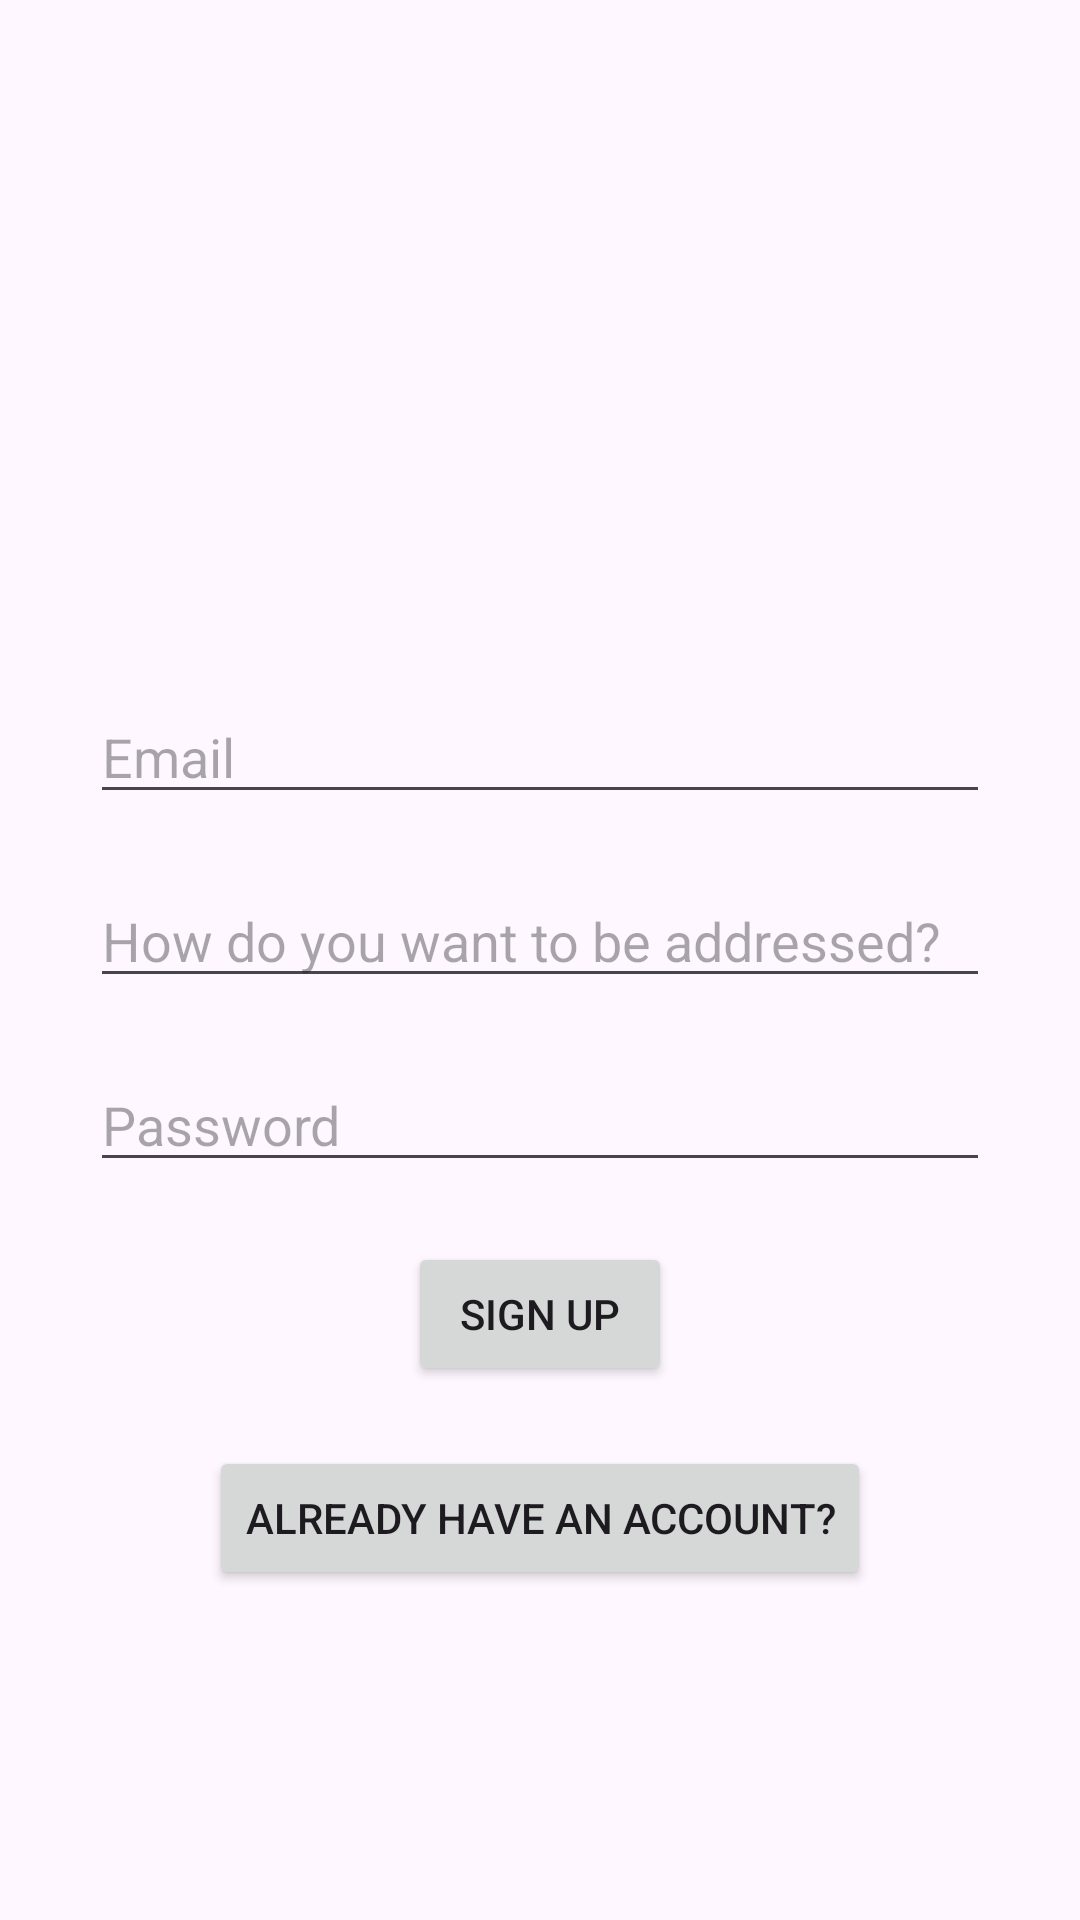

Android layout source for this screen:
<!-- AndroidManifest.xml: application theme Theme.APItesting -->
<!-- res/layout/signup.xml -->
<?xml version="1.0" encoding="utf-8"?>
<ScrollView
    xmlns:android="http://schemas.android.com/apk/res/android"
    xmlns:tools="http://schemas.android.com/tools"
    android:layout_width="match_parent"
    android:layout_height="match_parent"
    tools:context=".Signup">
    <LinearLayout
        android:layout_width="match_parent"
        android:layout_height="wrap_content"
        android:orientation="vertical"
        android:layout_gravity="center">
        <ImageView
            android:layout_width="100dp"
            android:layout_height="100dp"
            android:src="@drawable/broom"
            android:layout_margin="10dp"
            android:layout_gravity="center"/>
        <EditText
            android:id="@+id/email"
            android:layout_width="300dp"
            android:layout_height="wrap_content"
            android:ems="10"
            android:layout_margin="10dp"
            android:hint="Email"
            android:inputType="textPersonName"
            android:layout_gravity="center"/>
        <EditText
            android:id="@+id/name"
            android:layout_width="300dp"
            android:layout_height="wrap_content"
            android:ems="10"
            android:layout_margin="10dp"
            android:hint="How do you want to be addressed?"
            android:inputType="textPersonName"
            android:layout_gravity="center"/>
        <EditText
            android:id="@+id/password"
            android:layout_width="300dp"
            android:layout_height="wrap_content"
            android:ems="10"
            android:layout_margin="10dp"
            android:hint="Password"
            android:inputType="textPassword"
            android:layout_gravity="center"/>
        <Button
            android:id="@+id/button"
            android:layout_width="wrap_content"
            android:layout_height="wrap_content"
            android:layout_margin="10dp"
            android:text="Sign Up"
            android:onClick="goToHome"
            android:layout_gravity="center"/>
        <Button
            android:id="@+id/goToLoginBtn"
            android:layout_width="wrap_content"
            android:layout_height="wrap_content"
            android:layout_margin="10dp"
            android:text="Already have an account?"
            android:onClick="goToLogin"
            android:layout_gravity="center"/>
    </LinearLayout>
</ScrollView>
<!-- resources referenced by this layout -->
<resources>
  <style name="Theme.APItesting" parent="Base.Theme.APItesting" />
  <style name="Base.Theme.APItesting" parent="Theme.Material3.DayNight.NoActionBar">
          
          
      </style>
</resources>
